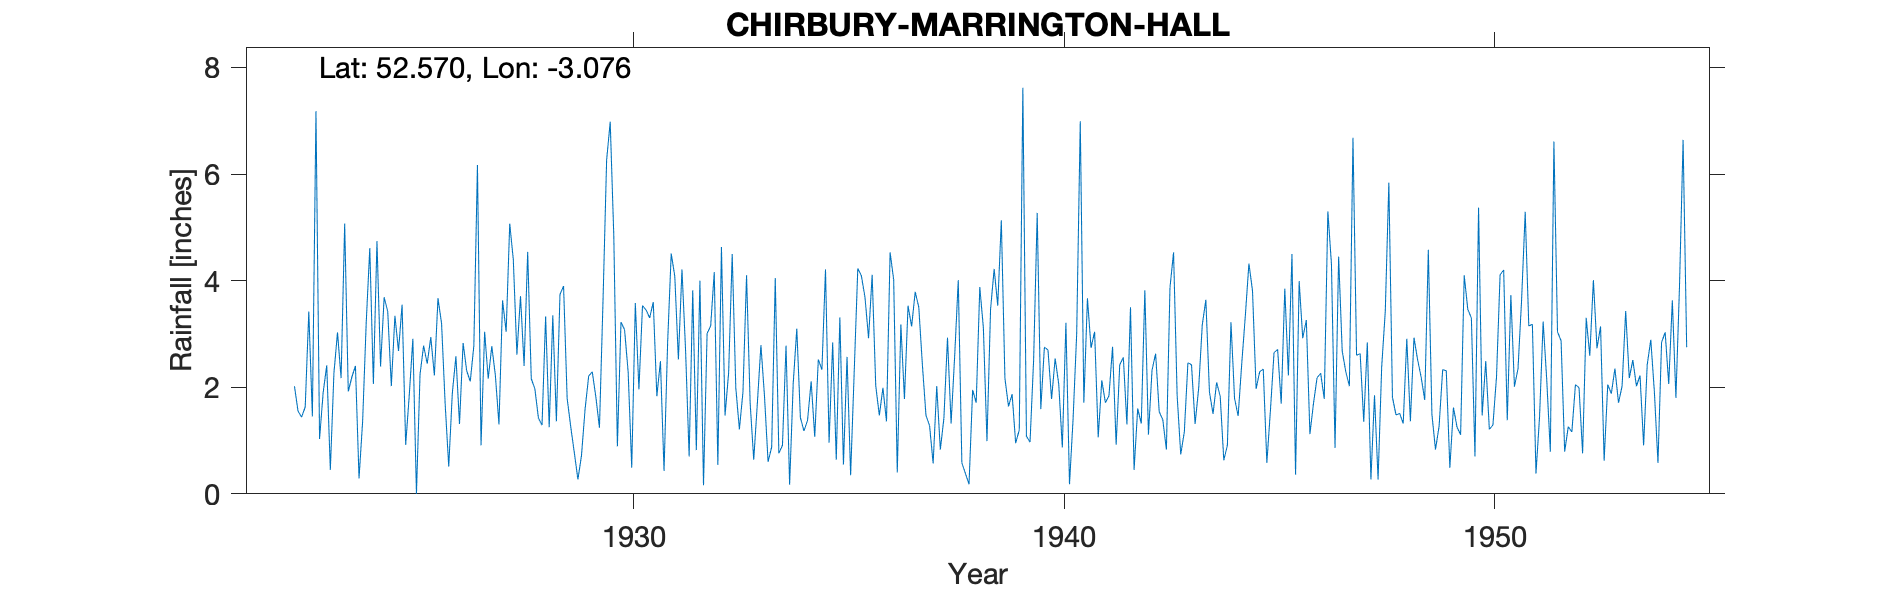

Source data for this figure (header and first rows):
CHIRBURY-MARRINGTON-HALL, , , , , , , , , , , , , , , , , , , , , , , 
Grid ref, SO272974, Long, -3.076, Lat, 52.57, Elevation, 490, ft., , , , , , , , , , , , , , , 
Station no, 2281, , , , , , , , , , , , , , , , , , , , , , 
, 1920, 1921, 1922, 1923, 1924, 1925, 1926, 1927, 1928, 1929, 1930, 1931, 1932, 1933, 1934, 1935, 1936, 1937, 1938, 1939, 1940, 1941, 1942
January, , , , 1.45, 2.4, 2.68, 3.2, 3.04, 4.54, 1.26, 4.84, 1.83, 4, 1.91, 2.78, 0.96, 4.11, 3.79, 4.01, 5.13, 2.75, 3.67, 3.5
February, , , , 7.18, 0.29, 3.55, 1.69, 2.16, 2.16, 0.77, 0.89, 2.49, 0.16, 4.1, 0.17, 2.84, 2.03, 3.5, 0.58, 2.17, 2.7, 2.74, 0.45
March, , , , 1.03, 1.36, 0.92, 0.51, 2.77, 1.97, 0.27, 3.22, 0.43, 3.01, 1.7, 2.07, 0.64, 1.47, 2.42, 0.38, 1.64, 1.78, 3.04, 1.6
April, , , , 1.9, 3.21, 1.85, 1.89, 2.22, 1.42, 0.72, 3.08, 2.83, 3.15, 0.64, 3.1, 3.31, 1.99, 1.47, 0.18, 1.87, 2.54, 1.06, 1.32
May, , , , 2.41, 4.61, 2.91, 2.58, 1.3, 1.29, 1.59, 2.29, 4.51, 4.16, 1.69, 1.43, 0.55, 1.36, 1.28, 1.95, 0.95, 2.06, 2.13, 3.82
June, , , , 0.45, 2.06, 0, 1.31, 3.63, 3.33, 2.21, 0.49, 4.08, 0.54, 2.79, 1.18, 2.57, 4.53, 0.57, 1.71, 1.2, 0.87, 1.71, 1.11
July, , , , 2.26, 4.74, 2.24, 2.83, 3.04, 1.25, 2.29, 3.58, 2.52, 4.63, 1.83, 1.38, 0.35, 4.02, 2.02, 3.88, 7.62, 3.21, 1.84, 2.32
August, , , 2.02, 3.03, 2.39, 2.78, 2.31, 5.07, 3.35, 1.82, 1.96, 4.21, 1.47, 0.6, 2.11, 2.29, 0.4, 0.83, 3.11, 1.08, 0.18, 2.76, 2.63
September, , , 1.55, 2.17, 3.69, 2.44, 2.11, 4.39, 1.36, 1.24, 3.53, 2.7, 2.27, 0.88, 1.07, 4.23, 3.18, 1.42, 0.99, 0.97, 1.41, 0.92, 1.54
October, , , 1.44, 5.07, 3.42, 2.94, 2.78, 2.61, 3.74, 3.63, 3.45, 0.7, 4.5, 4.05, 2.52, 4.09, 1.78, 2.93, 3.46, 2.51, 3, 2.42, 1.39
November, , , 1.63, 1.92, 2.02, 2.22, 6.17, 3.71, 3.9, 6.26, 3.3, 3.82, 1.99, 0.76, 2.33, 3.69, 3.53, 1.32, 4.22, 5.27, 6.99, 2.56, 0.83
December, , , 3.42, 2.19, 3.34, 3.67, 0.91, 2.4, 1.79, 6.98, 3.6, 0.82, 1.21, 0.91, 4.21, 2.92, 3.14, 2.59, 3.53, 1.59, 1.71, 1.3, 3.87
Total, , , , 31.06, 33.53, 28.2, 28.29, 36.34, 30.1, 29.04, 34.23, 30.94, 31.09, 21.86, 24.35, 28.44, 31.54, 24.14, 28, 32, 29.2, 26.15, 24.38
NOTES, , , , , , , , , , , , , , , , , , , , , , , 
NGR is Marrington Hall. Altitude seems a…, , , , , , , , , , , , , , , , , , , , , , , 
